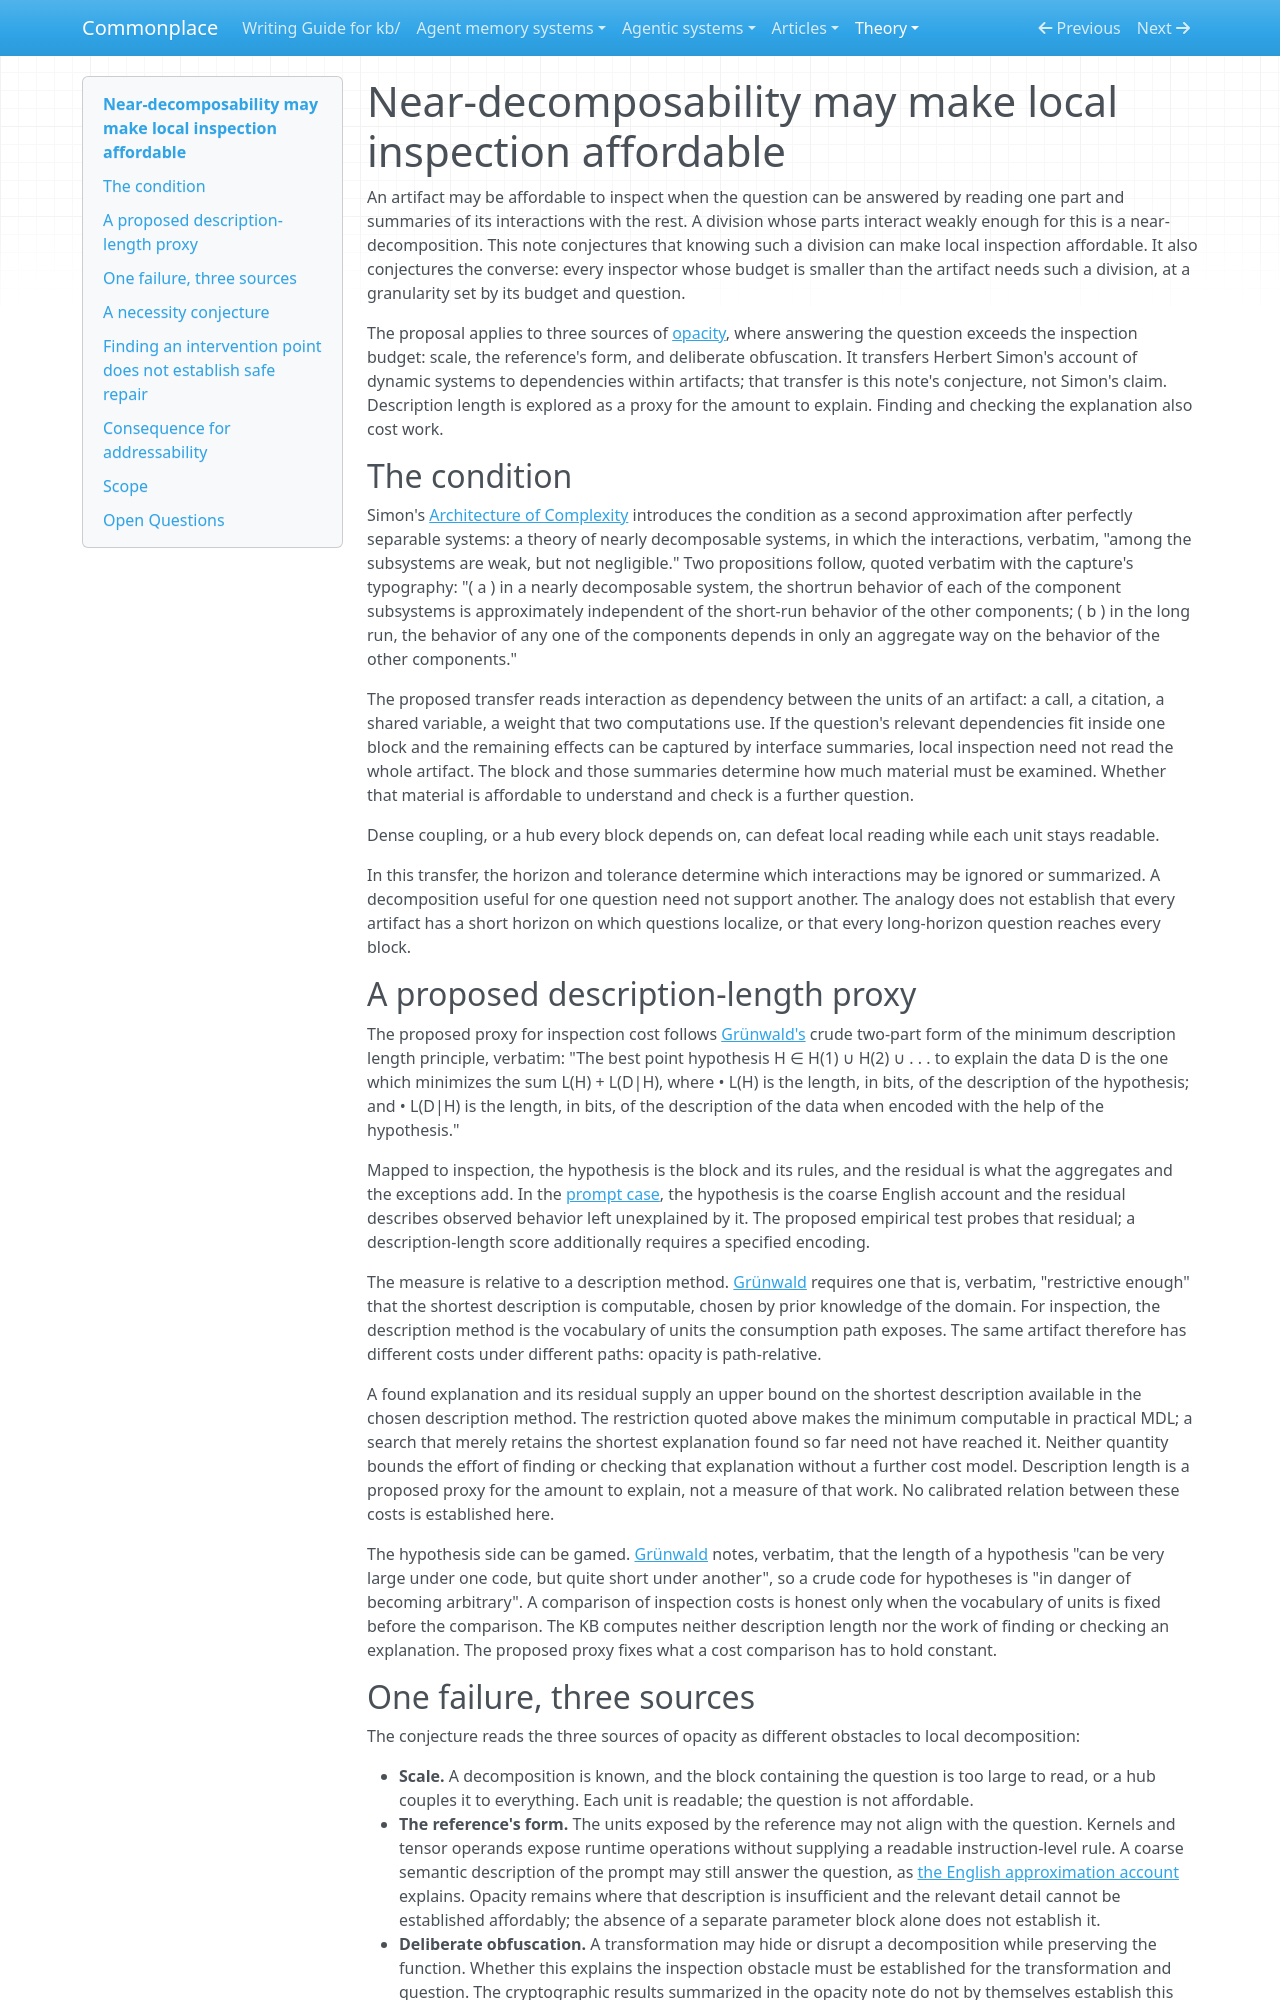

repository: zby/commonplace · page: theory/near-decomposability-may-make-local-inspection-affordable/index.html · generator: mkdocs

---
description: "Conjectures near-decomposability as sufficient for affordable local inspection and necessary for any budget-bounded inspector; explores description length as a cost proxy and separates locating an intervention from safe repair."
type: types/note.md
traits: [title-as-claim, has-external-sources]
tags: [learning-theory, artifact-analysis]
---

# Near-decomposability may make local inspection affordable

An artifact may be affordable to inspect when the question can be answered by reading one part and summaries of its interactions with the rest. A division whose parts interact weakly enough for this is a near-decomposition. This note conjectures that knowing such a division can make local inspection affordable. It also conjectures the converse: every inspector whose budget is smaller than the artifact needs such a division, at a granularity set by its budget and question.

The proposal applies to three sources of [opacity](./opacity-depends-on-the-inspection-question-and-budget.md), where answering the question exceeds the inspection budget: scale, the reference's form, and deliberate obfuscation. It transfers Herbert Simon's account of dynamic systems to dependencies within artifacts; that transfer is this note's conjecture, not Simon's claim. Description length is explored as a proxy for the amount to explain. Finding and checking the explanation also cost work.

## The condition

Simon's [Architecture of Complexity](../sources/herbert-simon-architecture-of-complexity.ingest.md) introduces the condition as a second approximation after perfectly separable systems: a theory of nearly decomposable systems, in which the interactions, verbatim, "among the subsystems are weak, but not negligible." Two propositions follow, quoted verbatim with the capture's typography: "( a ) in a nearly decomposable system, the shortrun behavior of each of the component subsystems is approximately independent of the short-run behavior of the other components; ( b ) in the long run, the behavior of any one of the components depends in only an aggregate way on the behavior of the other components."

The proposed transfer reads interaction as dependency between the units of an artifact: a call, a citation, a shared variable, a weight that two computations use. If the question's relevant dependencies fit inside one block and the remaining effects can be captured by interface summaries, local inspection need not read the whole artifact. The block and those summaries determine how much material must be examined. Whether that material is affordable to understand and check is a further question.

Dense coupling, or a hub every block depends on, can defeat local reading while each unit stays readable.

In this transfer, the horizon and tolerance determine which interactions may be ignored or summarized. A decomposition useful for one question need not support another. The analogy does not establish that every artifact has a short horizon on which questions localize, or that every long-horizon question reaches every block.

## A proposed description-length proxy

The proposed proxy for inspection cost follows [Grünwald's](../sources/grunwald-mdl-tutorial.ingest.md) crude two-part form of the minimum description length principle, verbatim: "The best point hypothesis H ∈ H(1) ∪ H(2) ∪ . . . to explain the data D is the one which minimizes the sum L(H) + L(D|H), where • L(H) is the length, in bits, of the description of the hypothesis; and • L(D|H) is the length, in bits, of the description of the data when encoded with the help of the hypothesis."

Mapped to inspection, the hypothesis is the block and its rules, and the residual is what the aggregates and the exceptions add. In the [prompt case](./english-can-approximate-a-model-defined-prompt-language.md), the hypothesis is the coarse English account and the residual describes observed behavior left unexplained by it. The proposed empirical test probes that residual; a description-length score additionally requires a specified encoding.

The measure is relative to a description method. [Grünwald](../sources/grunwald-mdl-tutorial.ingest.md) requires one that is, verbatim, "restrictive enough" that the shortest description is computable, chosen by prior knowledge of the domain. For inspection, the description method is the vocabulary of units the consumption path exposes. The same artifact therefore has different costs under different paths: opacity is path-relative.

A found explanation and its residual supply an upper bound on the shortest description available in the chosen description method. The restriction quoted above makes the minimum computable in practical MDL; a search that merely retains the shortest explanation found so far need not have reached it. Neither quantity bounds the effort of finding or checking that explanation without a further cost model. Description length is a proposed proxy for the amount to explain, not a measure of that work. No calibrated relation between these costs is established here.

The hypothesis side can be gamed. [Grünwald](../sources/grunwald-mdl-tutorial.ingest.md) notes, verbatim, that the length of a hypothesis "can be very large under one code, but quite short under another", so a crude code for hypotheses is "in danger of becoming arbitrary". A comparison of inspection costs is honest only when the vocabulary of units is fixed before the comparison. The KB computes neither description length nor the work of finding or checking an explanation. The proposed proxy fixes what a cost comparison has to hold constant.
